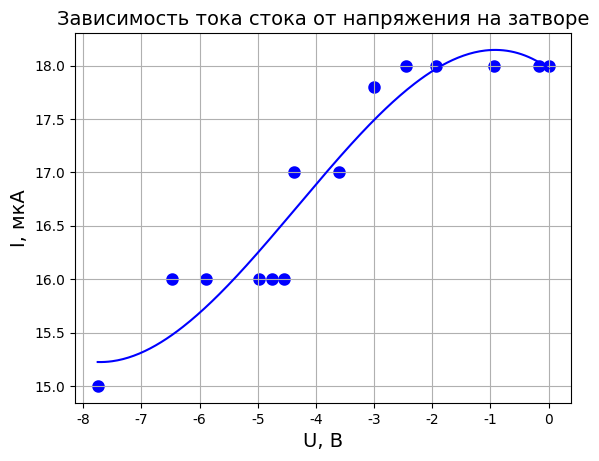

Write the Python code that produced this figure.
import matplotlib.pyplot as plt
import numpy as np
from matplotlib import rcParams
from scipy.optimize import curve_fit

rcParams["font.family"] = "serif"
rcParams["font.serif"] = ["Times New Roman"]

# Define the x and y arrays
x = np.array(
    [
        -4.38,
        -4.54,
        -4.75,
        -4.97,
        -5.89,
        -6.47,
        -7.75,
        -3.6,
        -3.0,
        -2.45,
        -1.94,
        -0.93,
        -0.16,
        0,
    ]
)
y = np.array([17, 16, 16, 16, 16, 16, 15, 17, 17.8, 18, 18, 18, 18, 18])


# Define the function to fit the data
def func(x, a, b, c, d):
    return a * x**3 + b * x**2 + c * x + d


# Use curve_fit to approximate the function to the data
popt1, pcov1 = curve_fit(func, x, y)

# Define the x values for the curve
x_curve = np.linspace(np.min(x), np.max(x), 250)

# Calculate the y values for the curve using the fitted function
y_curve = func(x_curve, *popt1)

# Plot the points and the curve
# plt.plot(x, y, linestyle="--", marker="o", c="blue", label=r"$M_{в}$")
# plt.plot(x, y2, linestyle="--", marker="o", label=r"$M_{ср}$")
plt.plot(x_curve, y_curve, color="blue")
plt.scatter(x, y, color="blue", linewidth=3)

# Add grid, title, axis labels and legend
plt.grid(True)
plt.title(
    "Зависимость тока стока от напряжения на затворе",
    fontsize=14,
    linespacing=1,
)
plt.xlabel("U, В", fontsize=14, linespacing=1.5)
plt.ylabel("I, мкА", fontsize=14, linespacing=1.5)
# plt.legend()

# Show the plot
plt.show()
